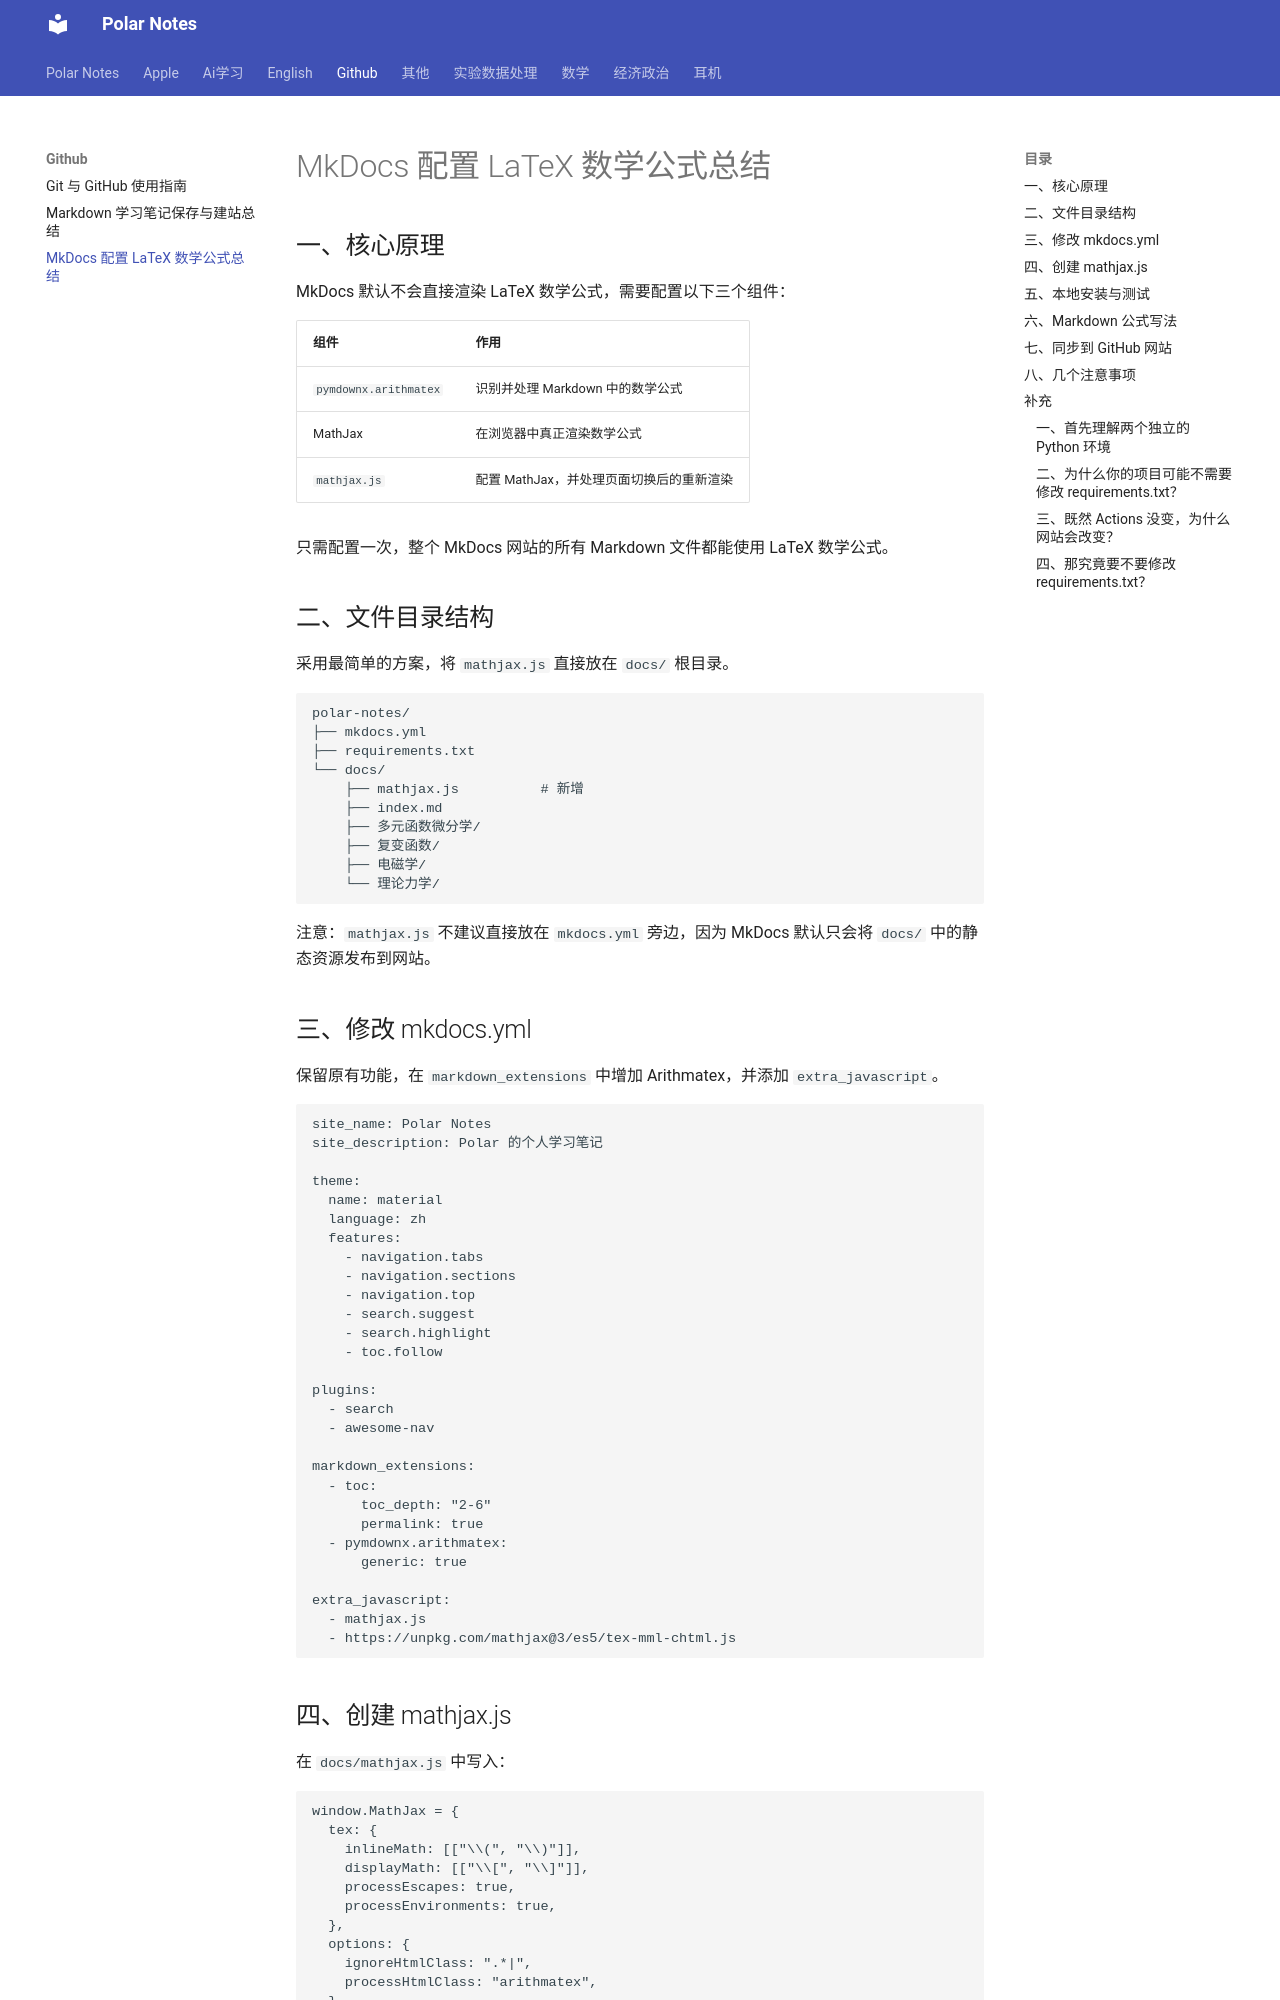

repository: Polar0216/polar-notes · page: github/配置LaTeX公式支持/index.html · generator: mkdocs

# MkDocs 配置 LaTeX 数学公式总结

## 一、核心原理

MkDocs 默认不会直接渲染 LaTeX 数学公式，需要配置以下三个组件：

| 组件                 | 作用                                                 |
| --------------------- | ----------------------------------------------------- |
| `pymdownx.arithmatex` | 识别并处理 Markdown 中的数学公式             |
| MathJax               | 在浏览器中真正渲染数学公式                |
| `mathjax.js`          | 配置 MathJax，并处理页面切换后的重新渲染 |

只需配置一次，整个 MkDocs 网站的所有 Markdown 文件都能使用 LaTeX 数学公式。

## 二、文件目录结构

采用最简单的方案，将 `mathjax.js` 直接放在 `docs/` 根目录。

```纯文本
polar-notes/
├── mkdocs.yml
├── requirements.txt
└── docs/
    ├── mathjax.js          # 新增
    ├── index.md
    ├── 多元函数微分学/
    ├── 复变函数/
    ├── 电磁学/
    └── 理论力学/
```

注意：`mathjax.js` 不建议直接放在 `mkdocs.yml` 旁边，因为 MkDocs 默认只会将 `docs/` 中的静态资源发布到网站。

## 三、修改 mkdocs.yml

保留原有功能，在 `markdown_extensions` 中增加 Arithmatex，并添加 `extra_javascript`。

```yaml
site_name: Polar Notes
site_description: Polar 的个人学习笔记

theme:
  name: material
  language: zh
  features:
    - navigation.tabs
    - navigation.sections
    - navigation.top
    - search.suggest
    - search.highlight
    - toc.follow

plugins:
  - search
  - awesome-nav

markdown_extensions:
  - toc:
      toc_depth: "2-6"
      permalink: true
  - pymdownx.arithmatex:
      generic: true

extra_javascript:
  - mathjax.js
  - https://unpkg.com/mathjax@3/es5/tex-mml-chtml.js
```
